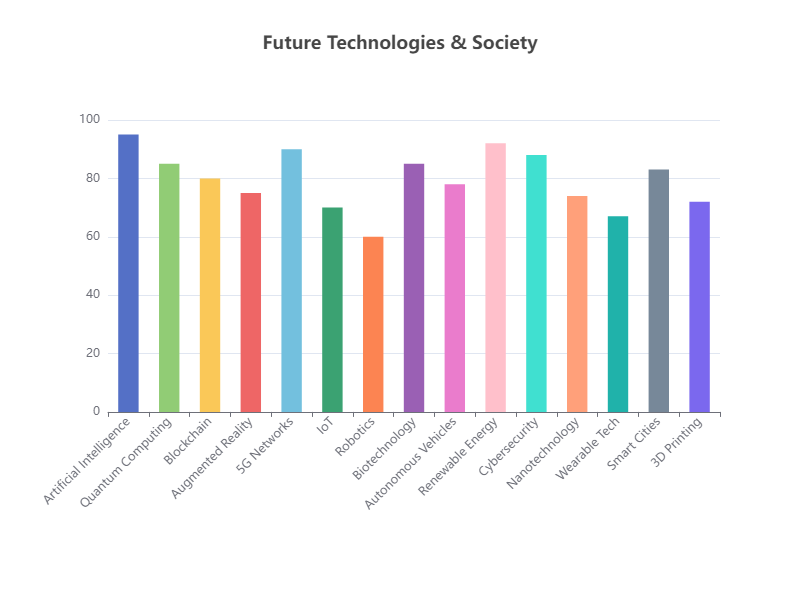

The data file committed next to this chart (first rows):
Category, Value
Artificial Intelligence, 95
Quantum Computing, 85
Blockchain, 80
Augmented Reality, 75
5G Networks, 90
IoT, 70
Robotics, 60
Biotechnology, 85
Autonomous Vehicles, 78
Renewable Energy, 92
Cybersecurity, 88
Nanotechnology, 74
Wearable Tech, 67
Smart Cities, 83
3D Printing, 72
